The GitHub repository BARATH-SANKAR-S/AI-Early-Cancer-Detection contains a labelled image folder "skin_cancer" with 6 categories: akiec, bcc, bkl, melanoma, nevus, vasc. Examples follow, each with its label.

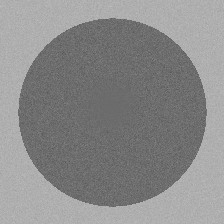
Label: akiec

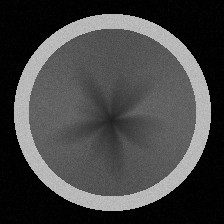
Label: melanoma

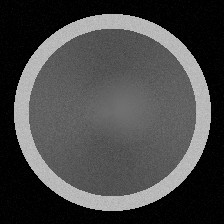
Label: bcc

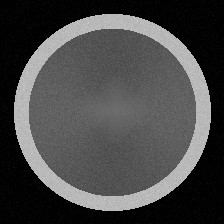
Label: bkl

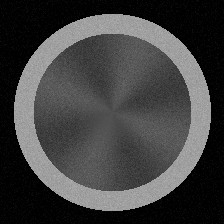
Label: vasc

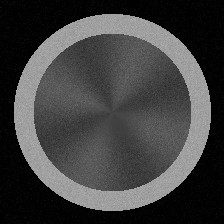
Label: nevus
